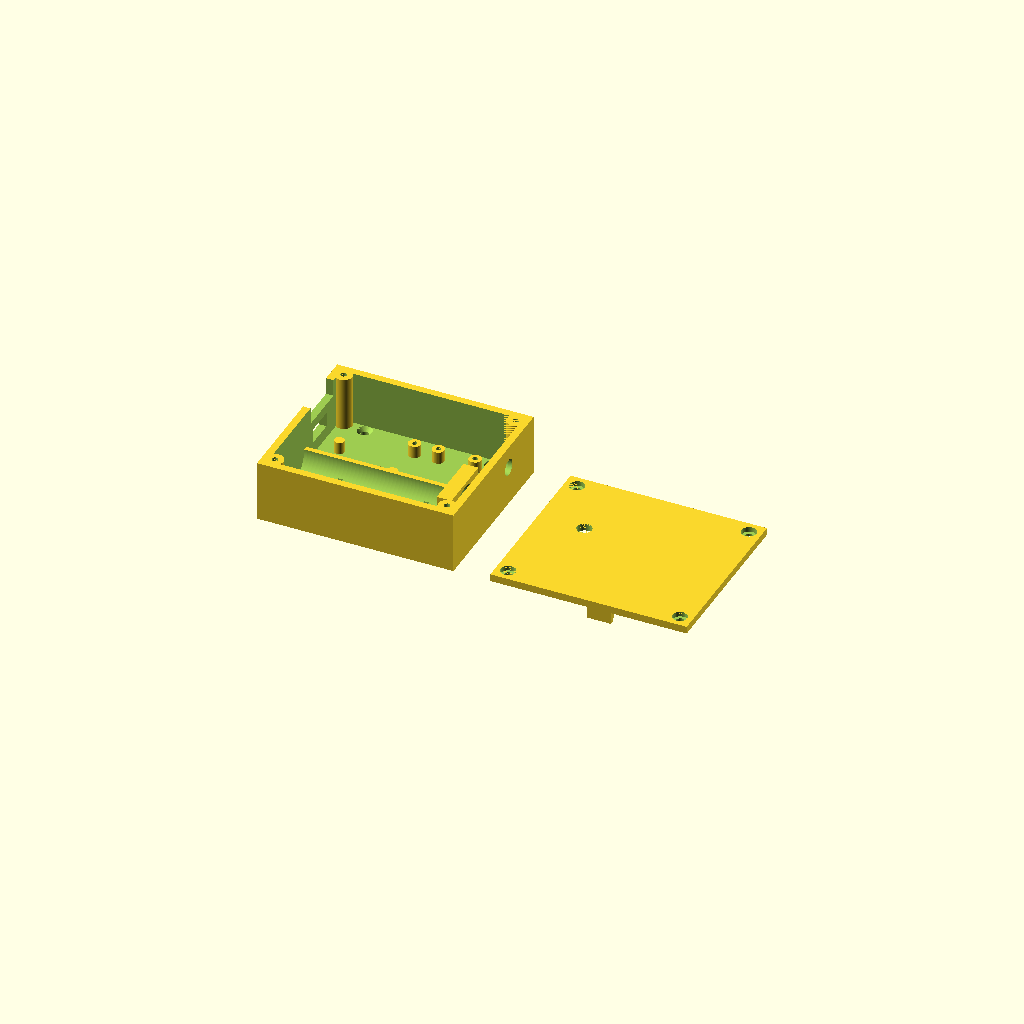
Cell 1 — every parameter at its default value.
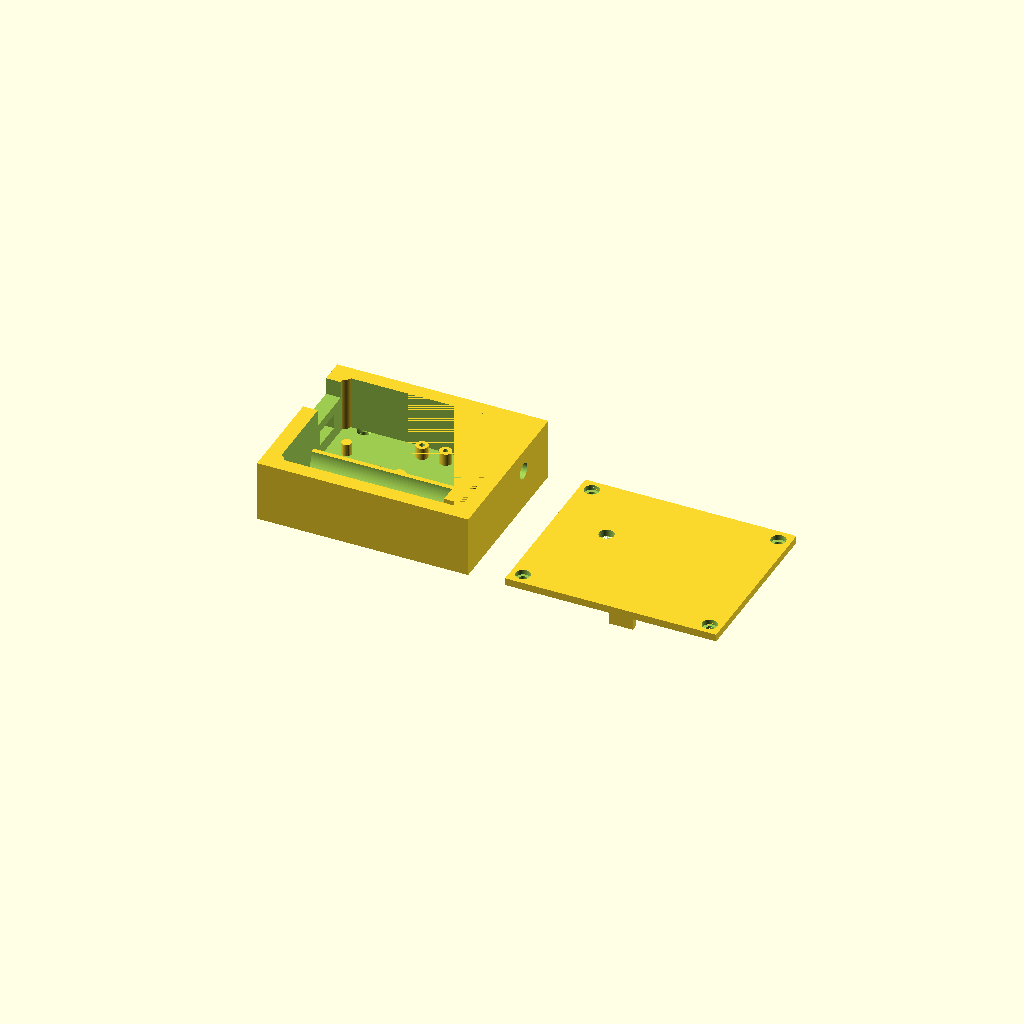
Cell 2: the same model with wall = 6.
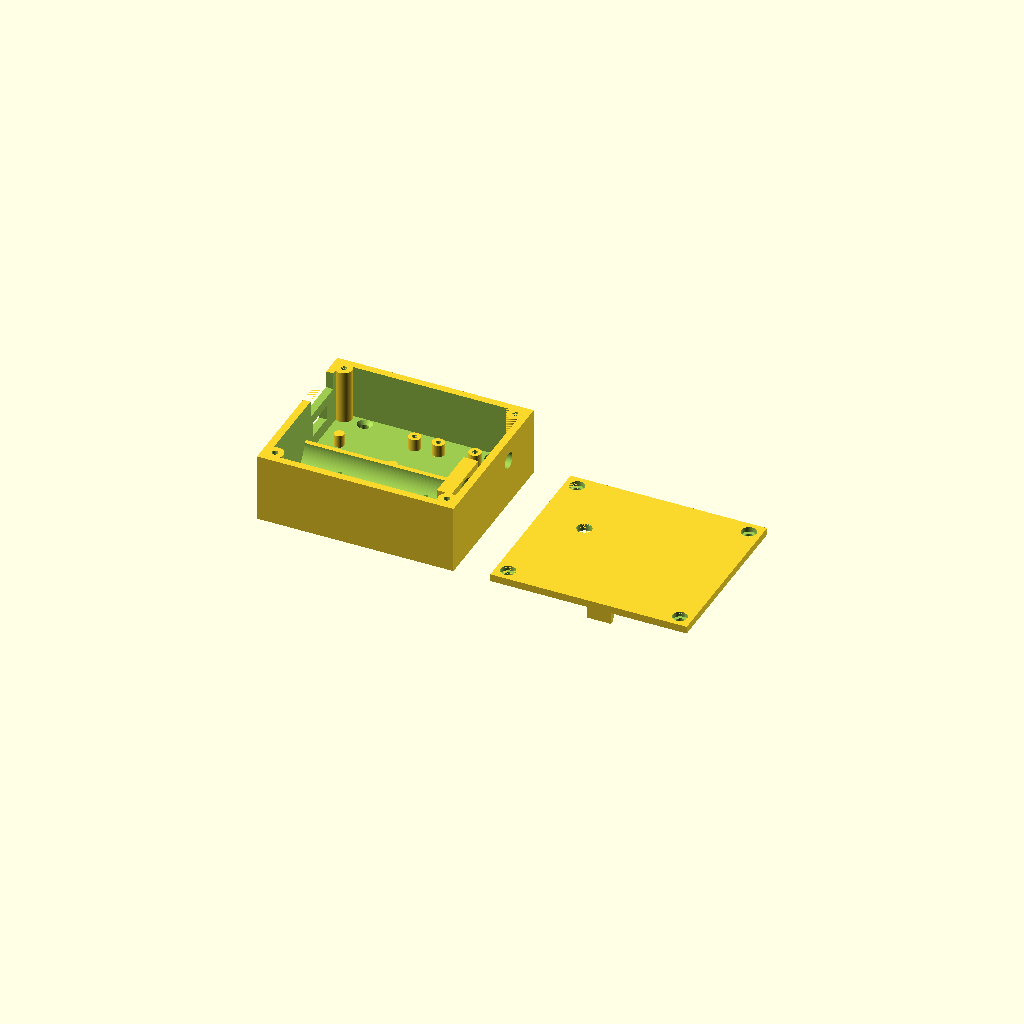
Cell 3: floor_thk = 6 (everything else at default).
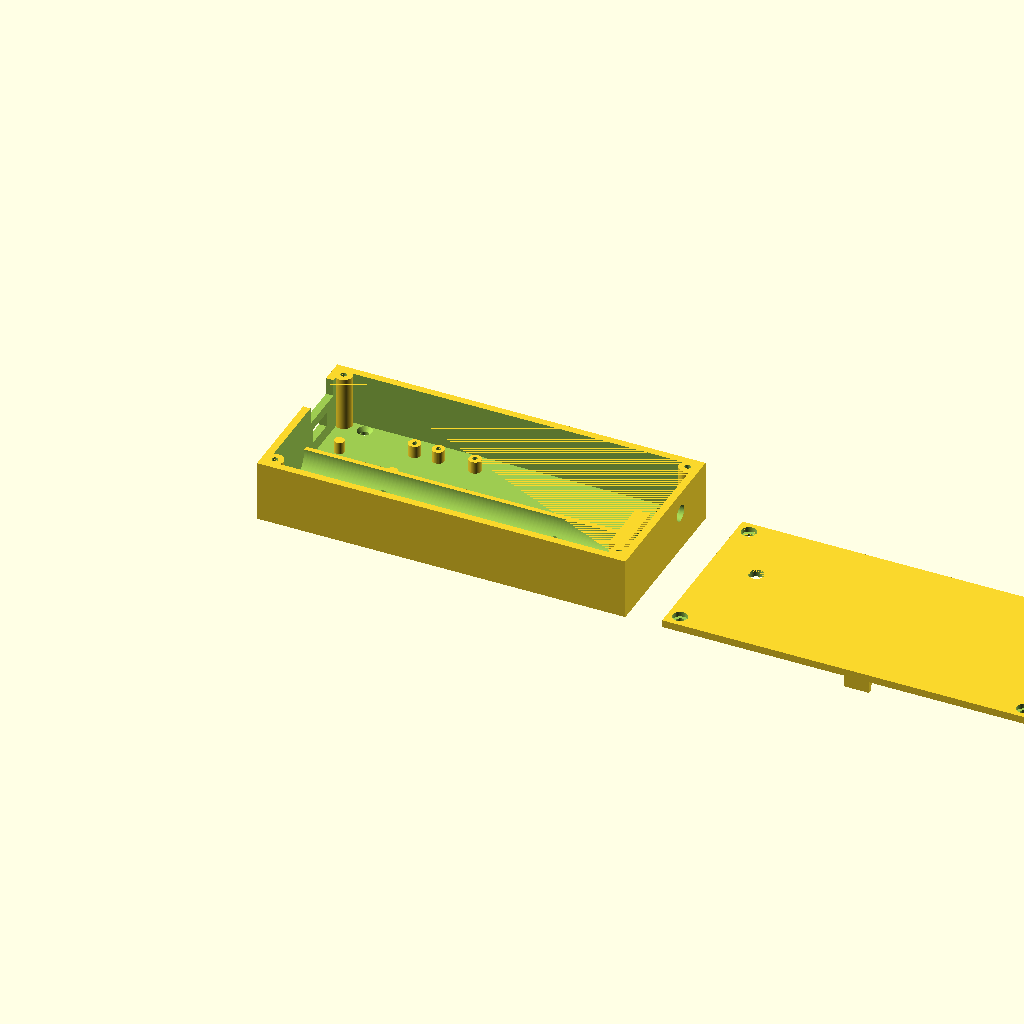
Cell 4: the same model with batt_len = 140.
All cells are drawn from one camera (rotation 55°, 0°, 25°, orthographic, colour scheme Cornfield), so only the parameter changes between them.
Source of the model, 3dprint/box.scad:
// box.scad — Enclosure for garage-door-notif
//   18650 battery (lower row), ESP module + MPU6050 (upper row, side by side).
//   M3 self-tap screws into 4 corner posts; flat-head countersunk in lid.
//
// Render in CLI:
//   openscad -D 'part="base"' -o box-base.stl box.scad
//   openscad -D 'part="lid"'  -o box-lid.stl  box.scad

part = "both";  // "base" | "lid" | "both"  (override with -D)

// ===== shell =====
wall          = 3.0;
floor_thk     = 3.0;
lid_thk       = 3.0;

// ===== battery (18650) =====
batt_len           = 70.0;
batt_dia           = 18.5;
batt_clearance     = 0.5;     // radial slop
batt_ring_len      = 6.0;    // closed ring section at far end (battery stop)
cradle_side        = 2.0;     // side wall outside battery diameter
cradle_under       = 1.0;     // material between cradle bottom and box floor
cradle_ring_ceil   = 1.5;     // material above battery in ring section

// ===== ESP module =====
esp_l           = 34.5;       // along X, USB-C on -X short edge
esp_w           = 25.6;       // along Y
esp_hole_sp     = 20.0;       // hole spacing on +X short edge (along Y) — MEASURED
esp_hole_inset  = 2.5;        // hole inset from +X edge
esp_pcb_thk     = 1.6;

// ===== MPU6050 =====
mpu_l           = 21.0;       // along X
mpu_w           = 15.0;       // along Y
mpu_hole_sp     = 15.0;       // hole spacing on +Y long edge (along X) — MEASURED
mpu_hole_inset  = 2.5;        // hole inset from +Y edge

// ===== module standoffs (M2 self-tap; pilot 2.1 z puvodniho M2.5 designu — v PETG drzi i M2) =====
standoff_dia        = 5.0;
standoff_h          = 5.0;
standoff_pilot      = 2.1;
standoff_pilot_depth = 5.0;

// ===== lid screws (M3 socket cap / imbus, self-tap into corner posts) =====
screw_post_dia      = 7.0;
screw_post_pilot    = 2.5;
screw_post_depth    = 12.0;
screw_inset         = 5.0;    // from outer corner to screw axis
lid_clear           = 3.4;    // through hole for M3 shaft
lid_cbore_dia       = 6.0;    // counterbore Ø for M3 cap head (head Ø 5.5)
lid_cbore_depth     = 2.0;    // partial recess (M3 cap head is 3.0 mm; ~1 mm sticks out)

// ===== USB-C cutout (in -X wall, centered on ESP USB-C) =====
usb_w           = 12.0;
usb_h           = 6.0;

// ===== anteni otvor (v +X stene, protilehla od USB-C) =====
// Y zarovnano s USB-C (ne v geometrickem stredu +X steny).
// Z posunuto vys nez USB-C — bulkhead konektor potrebuje misto pro matku/podlozku
// na vnitrni strane a aby byl dal od podlahy / baterie.
// 6.2 mm sedi na zavit RP-SMA / SMA bulkhead konektoru.
ant_hole_dia    = 6.5;
ant_hole_z_lift = 5.0;   // o kolik vyse nez usb_z_center (mm)

// ===== floor mounting holes (4× Ø 3 mm wood screw, countersunk inside the box) =====
// Box is screwed to the garage door from the inside (lid off, modules removed).
mount_screw_clear = 3.3;       // shaft clearance hole
mount_cs_dia      = 6.0;       // countersink Ø at inner floor surface
mount_cs_depth    = 1.5;       // depth (suits 90° flat-head wood screw)
mount_x_offset    = 14.0;      // hole center distance from outer X wall
mount_y_offset    = 6.0;       // hole center distance from outer Y wall

// ===== rocker switch (slot in -X wall next to USB-C, OPEN at top) =====
// Switch body protrudes in +X direction into the module zone (above battery),
// so even a deep switch body won't collide with the 18650.
// Solder wires first, then drop switch into the slot from above; lid closes it.
switch_w        = 20.0;       // cutout width along Y (along the -X wall)
switch_h        = 7.0;        // cutout height along Z (slot opens to top)
switch_y_offset = 2;          // shift from USB-C Y center (mm); + = toward +Y (k okraji)

// ===== lid half-cradle, centered along battery length =====
// Posunuto do stredu baterie (puvodne na -X konci), aby nekolidovalo s vodici
// na obou koncich clanku. Drzi clanek dolu v U-kanalu.
lid_cradle_len   = 10.0;

// ===== variant C: zip-tie tunnels through cradle (under battery) =====
zip_tunnel_w     = 4.5;       // X width (zip-tie body)
zip_tunnel_h     = 3.0;       // Z height
zip_tunnel_floor_gap = 0.5;   // gap above the box floor where the tunnel bottom sits

// ===== ESP under-support (single central pillar, USB-C side, non-threaded) =====
esp_support_dia            = 4.0;   // MEASURED
esp_support_h              = 5.0;   // same as mounting standoff_h — MEASURED
esp_support_dx_from_mount  = 26.0;  // X dist from ESP mount hole (toward USB-C) — MEASURED

// ESP lid pressure pin: ZRUSENO — kolidoval by s rocker switch v -X stene.

// ===== LED viewing hole in lid (NeoPixel on ESP module shines through) =====
led_hole_dia              = 6.0;   // priezor pro indikacni RGB LED
led_x_from_mount          = 18.0;  // X dist from ESP mount-hole line (toward USB-C) — MEASURED
led_y_from_pcb_inner_edge = 6.0;   // Y dist from ESP PCB edge nearest to battery — MEASURED

// ===== gaps =====
mod_gap_y       = 3.0;        // cradle <-> modules
mod_gap_x       = 4.0;        // ESP <-> MPU

$fa = 2; $fs = 0.4;
EPS = 0.01;

// ===== derived layout (inner coordinates) =====
// post_intrude: how far a corner post sticks into the inner cavity
post_intrude = screw_inset + screw_post_dia/2 - wall;

cradle_y0    = post_intrude + 0.5;
cradle_w     = 2*cradle_side + 2*batt_clearance + batt_dia;
cradle_y1    = cradle_y0 + cradle_w;
batt_axis_z  = cradle_under + batt_dia/2;

mod_y0       = cradle_y1 + mod_gap_y;
mod_y1_esp   = mod_y0 + esp_w;
// MPU shifted to +Y side of module zone (flush with ESP +Y edge) — gives more
// wire room between battery and MPU, and offsets the standoffs from the middle.
// To bias MPU toward the battery instead, set mpu_y1 = mod_y0 + mpu_w.
mpu_y1       = mod_y1_esp;
mpu_y0       = mpu_y1 - mpu_w;

esp_x0       = 2.0;
esp_x1       = esp_x0 + esp_l;
mpu_x0       = esp_x1 + mod_gap_x;
mpu_x1       = mpu_x0 + mpu_l;

esp_hole_x   = esp_x1 - esp_hole_inset;
esp_hole_y1  = mod_y0 + (esp_w - esp_hole_sp)/2;
esp_hole_y2  = esp_hole_y1 + esp_hole_sp;

mpu_hole_y   = mpu_y1 - mpu_hole_inset;
mpu_hole_x1  = mpu_x0 + (mpu_l - mpu_hole_sp)/2;
mpu_hole_x2  = mpu_hole_x1 + mpu_hole_sp;

inner_x = max(batt_len + 4, mpu_x1 + 2);
inner_y = mod_y1_esp + post_intrude + 0.5;
inner_z = batt_dia + 3.5;   // 1 mm clearance over the +X ring section + 0.5 mm to lid

outer_x      = inner_x + 2*wall;
outer_y      = inner_y + 2*wall;
outer_z_base = inner_z + floor_thk;

// USB-C placement (height = top of PCB + connector half-height)
usb_z_center = floor_thk + standoff_h + esp_pcb_thk + 1.5;
usb_y_center = wall + mod_y0 + esp_w/2;

// Battery axis in global coords (for lid cradle + zip-tie tunnels)
batt_x_start_g = wall + 2;
batt_axis_y_g  = wall + cradle_y0 + cradle_w/2;
batt_axis_z_g  = floor_thk + batt_axis_z;
batt_top_z_g   = batt_axis_z_g + batt_dia/2;
// zip-tie tunnel X positions along battery length (5 mm clear of lid cradle / +X ring)
zip_x1_g       = batt_x_start_g + batt_len * 0.25;
zip_x2_g       = batt_x_start_g + batt_len * 0.75;

// ESP under-support (single pillar on ESP Y center)
esp_center_y_g   = wall + mod_y0 + esp_w/2;
esp_support_x_g  = wall + esp_hole_x - esp_support_dx_from_mount;

// LED viewing hole (through lid, above NeoPixel on ESP module)
led_hole_x_g     = wall + esp_hole_x - led_x_from_mount;
led_hole_y_g     = wall + mod_y0 + led_y_from_pcb_inner_edge;

// ===== modules =====

module battery_cradle() {
  open_len = batt_len - batt_ring_len;

  // Open U-channel: top sliced off at battery equator
  difference() {
    cube([open_len, cradle_w, batt_axis_z]);
    translate([-EPS, cradle_w/2, batt_axis_z])
      rotate([0, 90, 0])
        cylinder(d = batt_dia + 2*batt_clearance, h = open_len + 2*EPS);
  }

  // Closed ring: full cylinder cavity, encloses far end of battery
  ring_top_z = batt_axis_z + batt_dia/2 + batt_clearance + cradle_ring_ceil;
  translate([open_len, 0, 0])
    difference() {
      cube([batt_ring_len, cradle_w, ring_top_z]);
      translate([-EPS, cradle_w/2, batt_axis_z])
        rotate([0, 90, 0])
          cylinder(d = batt_dia + 2*batt_clearance, h = batt_ring_len + 2*EPS);
    }
}

module standoff() {
  difference() {
    cylinder(d = standoff_dia, h = standoff_h);
    translate([0, 0, standoff_h - standoff_pilot_depth + EPS])
      cylinder(d = standoff_pilot, h = standoff_pilot_depth);
  }
}

module corner_post() {
  difference() {
    cylinder(d = screw_post_dia, h = inner_z);
    translate([0, 0, inner_z - screw_post_depth + EPS])
      cylinder(d = screw_post_pilot, h = screw_post_depth);
  }
}

module lid_screw_hole() {
  translate([0, 0, -EPS])
    cylinder(d = lid_clear, h = lid_thk + 2*EPS);
  translate([0, 0, lid_thk - lid_cbore_depth])
    cylinder(d = lid_cbore_dia, h = lid_cbore_depth + EPS);
}

// ===== parts =====

module base() {
  difference() {
    union() {
      // Hollow shell
      difference() {
        cube([outer_x, outer_y, outer_z_base]);
        translate([wall, wall, floor_thk])
          cube([inner_x, inner_y, inner_z + EPS]);
      }

      // Corner posts (4)
      for (px = [screw_inset, outer_x - screw_inset])
        for (py = [screw_inset, outer_y - screw_inset])
          translate([px, py, floor_thk]) corner_post();

      // Battery cradle (X start = inner 2, Y start = cradle_y0)
      translate([wall + 2, wall + cradle_y0, floor_thk])
        battery_cradle();

      // ESP standoffs (2, on +X edge of ESP PCB)
      for (sy = [esp_hole_y1, esp_hole_y2])
        translate([wall + esp_hole_x, wall + sy, floor_thk]) standoff();

      // MPU standoffs (2, on +Y edge of MPU PCB)
      for (sx = [mpu_hole_x1, mpu_hole_x2])
        translate([wall + sx, wall + mpu_hole_y, floor_thk]) standoff();

      // ESP under-support (USB-C side, single central pillar, no pilot hole)
      translate([esp_support_x_g, esp_center_y_g, floor_thk])
        cylinder(d = esp_support_dia, h = esp_support_h);
    }

    // USB-C cutout through -X wall
    translate([-EPS, usb_y_center - usb_w/2, usb_z_center - usb_h/2])
      cube([wall + 2*EPS, usb_w, usb_h]);

    // Anteni otvor pres +X stenu (Y zarovnano s USB-C, Z zvednuto)
    translate([outer_x - wall - EPS, usb_y_center, usb_z_center + ant_hole_z_lift])
      rotate([0, 90, 0])
        cylinder(d = ant_hole_dia, h = wall + 2*EPS);

    // Rocker-switch slot through -X wall (next to USB-C), OPEN at top of wall
    switch_y_center = usb_y_center + switch_y_offset;
    translate([-EPS, switch_y_center - switch_w/2, outer_z_base - switch_h])
      cube([wall + 2*EPS, switch_w, switch_h + EPS]);

    // Floor mounting holes for Ø3 mm wood screws (to garage door)
    for (mx = [mount_x_offset, outer_x - mount_x_offset])
      for (my = [mount_y_offset, outer_y - mount_y_offset]) {
        translate([mx, my, -EPS])
          cylinder(d = mount_screw_clear, h = floor_thk + 2*EPS);
        translate([mx, my, floor_thk - mount_cs_depth])
          cylinder(d1 = mount_screw_clear, d2 = mount_cs_dia,
                   h = mount_cs_depth + EPS);
      }

    // Zip-tie tunnels through cradle (Y-direction, just above box floor)
    cradle_y0_g = wall + cradle_y0;
    for (tx = [zip_x1_g, zip_x2_g])
      translate([tx - zip_tunnel_w/2,
                 cradle_y0_g - EPS,
                 floor_thk + zip_tunnel_floor_gap])
        cube([zip_tunnel_w, cradle_w + 2*EPS, zip_tunnel_h]);
  }
}

module lid() {
  difference() {
    union() {
      cube([outer_x, outer_y, lid_thk]);

      // Lid half-cradle: 10 mm long block centered along battery length, with
      // a half-cyl cut. Drzi clanek dolu; konce baterie zustanou volne pro vodice.
      lid_cradle_drop = outer_z_base - batt_axis_z_g;  // how far cradle hangs below lid
      lid_cradle_x0   = batt_x_start_g + (batt_len - lid_cradle_len) / 2;
      difference() {
        translate([lid_cradle_x0, batt_axis_y_g - cradle_w/2, -lid_cradle_drop])
          cube([lid_cradle_len, cradle_w, lid_cradle_drop]);
        translate([lid_cradle_x0 - EPS, batt_axis_y_g, -lid_cradle_drop])
          rotate([0, 90, 0])
            cylinder(d = batt_dia + 2*batt_clearance,
                     h = lid_cradle_len + 2*EPS);
      }

      // ESP pressure pin: zruseno (kolize s rocker switch).
    }
    // Through screw holes with counterbore
    for (px = [screw_inset, outer_x - screw_inset])
      for (py = [screw_inset, outer_y - screw_inset])
        translate([px, py, 0]) lid_screw_hole();

    // LED viewing hole — průchozí, nad NeoPixelem na ESP modulu
    translate([led_hole_x_g, led_hole_y_g, -EPS])
      cylinder(d = led_hole_dia, h = lid_thk + 2*EPS);
  }
}

// ===== top-level =====
if      (part == "base") base();
else if (part == "lid")  lid();
else { base(); translate([outer_x + 15, 0, 0]) lid(); }

echo(str("Outer: ", outer_x, " x ", outer_y, " x ", outer_z_base, " mm (base only)"));
echo(str("Inner: ", inner_x, " x ", inner_y, " x ", inner_z, " mm"));
Parameter table extracted from the source (name, type, default, range or options):
part: string, default "both"
wall: number, default 3
floor_thk: number, default 3
lid_thk: number, default 3
batt_len: number, default 70
batt_dia: number, default 18.5
batt_clearance: number, default 0.5
batt_ring_len: number, default 6
cradle_side: number, default 2
cradle_under: number, default 1
cradle_ring_ceil: number, default 1.5
esp_l: number, default 34.5
esp_w: number, default 25.6
esp_hole_sp: number, default 20
esp_hole_inset: number, default 2.5
esp_pcb_thk: number, default 1.6
mpu_l: number, default 21
mpu_w: number, default 15
mpu_hole_sp: number, default 15
mpu_hole_inset: number, default 2.5
standoff_dia: number, default 5
standoff_h: number, default 5
standoff_pilot: number, default 2.1
standoff_pilot_depth: number, default 5
screw_post_dia: number, default 7
screw_post_pilot: number, default 2.5
screw_post_depth: number, default 12
screw_inset: number, default 5
lid_clear: number, default 3.4
lid_cbore_dia: number, default 6
lid_cbore_depth: number, default 2
usb_w: number, default 12
usb_h: number, default 6
ant_hole_dia: number, default 6.5
ant_hole_z_lift: number, default 5
mount_screw_clear: number, default 3.3
mount_cs_dia: number, default 6
mount_cs_depth: number, default 1.5
mount_x_offset: number, default 14
mount_y_offset: number, default 6
switch_w: number, default 20
switch_h: number, default 7
switch_y_offset: number, default 2
lid_cradle_len: number, default 10
zip_tunnel_w: number, default 4.5
zip_tunnel_h: number, default 3
zip_tunnel_floor_gap: number, default 0.5
esp_support_dia: number, default 4
esp_support_h: number, default 5
esp_support_dx_from_mount: number, default 26
led_hole_dia: number, default 6
led_x_from_mount: number, default 18
led_y_from_pcb_inner_edge: number, default 6
mod_gap_y: number, default 3
mod_gap_x: number, default 4
EPS: number, default 0.01
esp_x0: number, default 2
